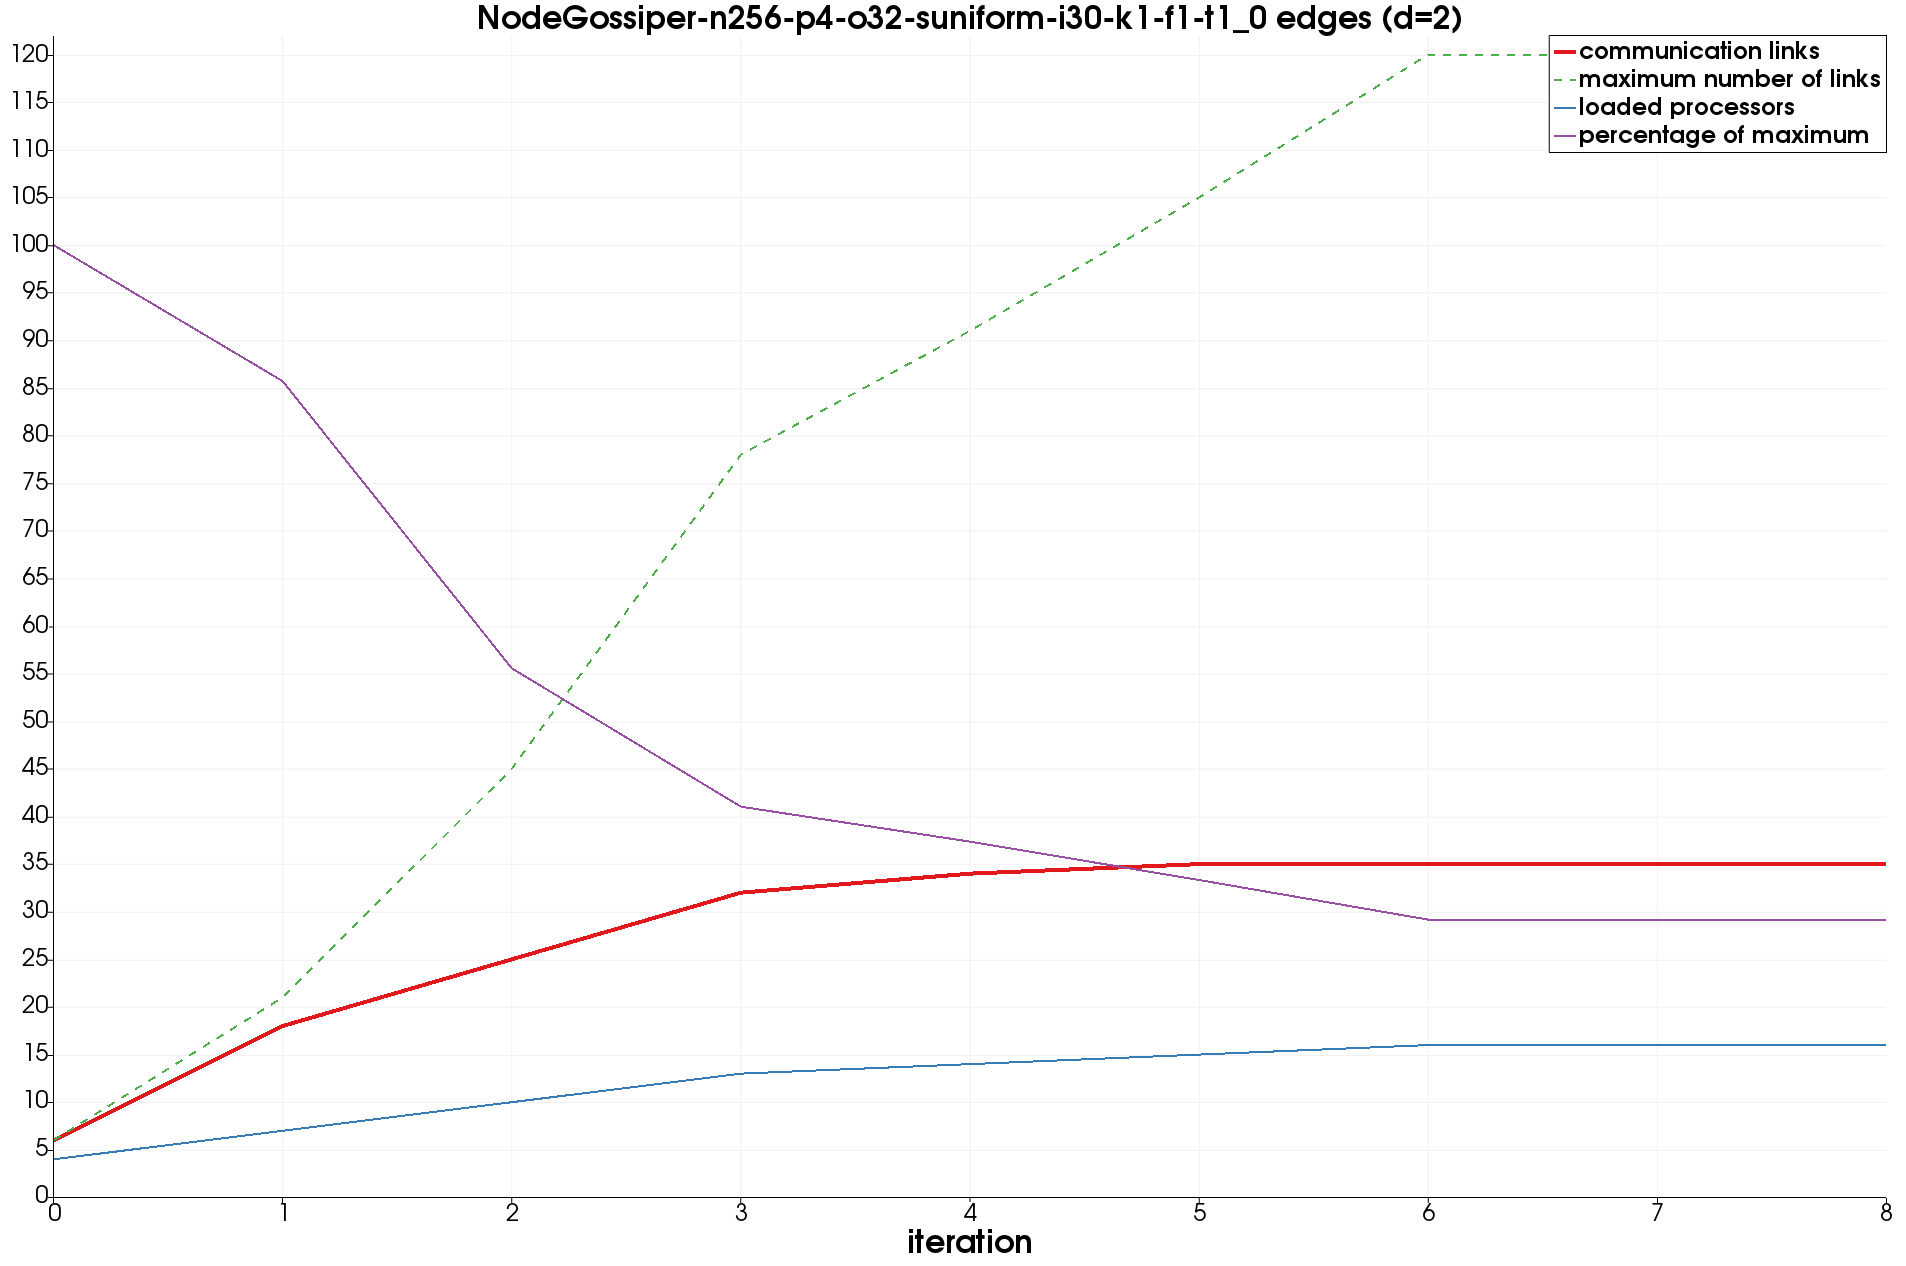

The file beside this chart, header and first rows:
#iteration, links, loaded, percentage, maximum
0, 6, 4, 100, 6
1, 18, 7, 85.71, 21
2, 25, 10, 55.56, 45
3, 32, 13, 41.03, 78
4, 34, 14, 37.36, 91
5, 35, 15, 33.33, 105
6, 35, 16, 29.17, 120
7, 35, 16, 29.17, 120
8, 35, 16, 29.17, 120
9, 35, 16, 29.17, 120
10, 35, 16, 29.17, 120
11, 35, 16, 29.17, 120
12, 35, 16, 29.17, 120
13, 35, 16, 29.17, 120
14, 35, 16, 29.17, 120
15, 35, 16, 29.17, 120
16, 35, 16, 29.17, 120
17, 35, 16, 29.17, 120
18, 35, 16, 29.17, 120
19, 35, 16, 29.17, 120
20, 35, 16, 29.17, 120
21, 35, 16, 29.17, 120
22, 35, 16, 29.17, 120
23, 35, 16, 29.17, 120
24, 35, 16, 29.17, 120
25, 35, 16, 29.17, 120
26, 35, 16, 29.17, 120
27, 35, 16, 29.17, 120
28, 35, 16, 29.17, 120
29, 35, 16, 29.17, 120
30, 35, 16, 29.17, 120
